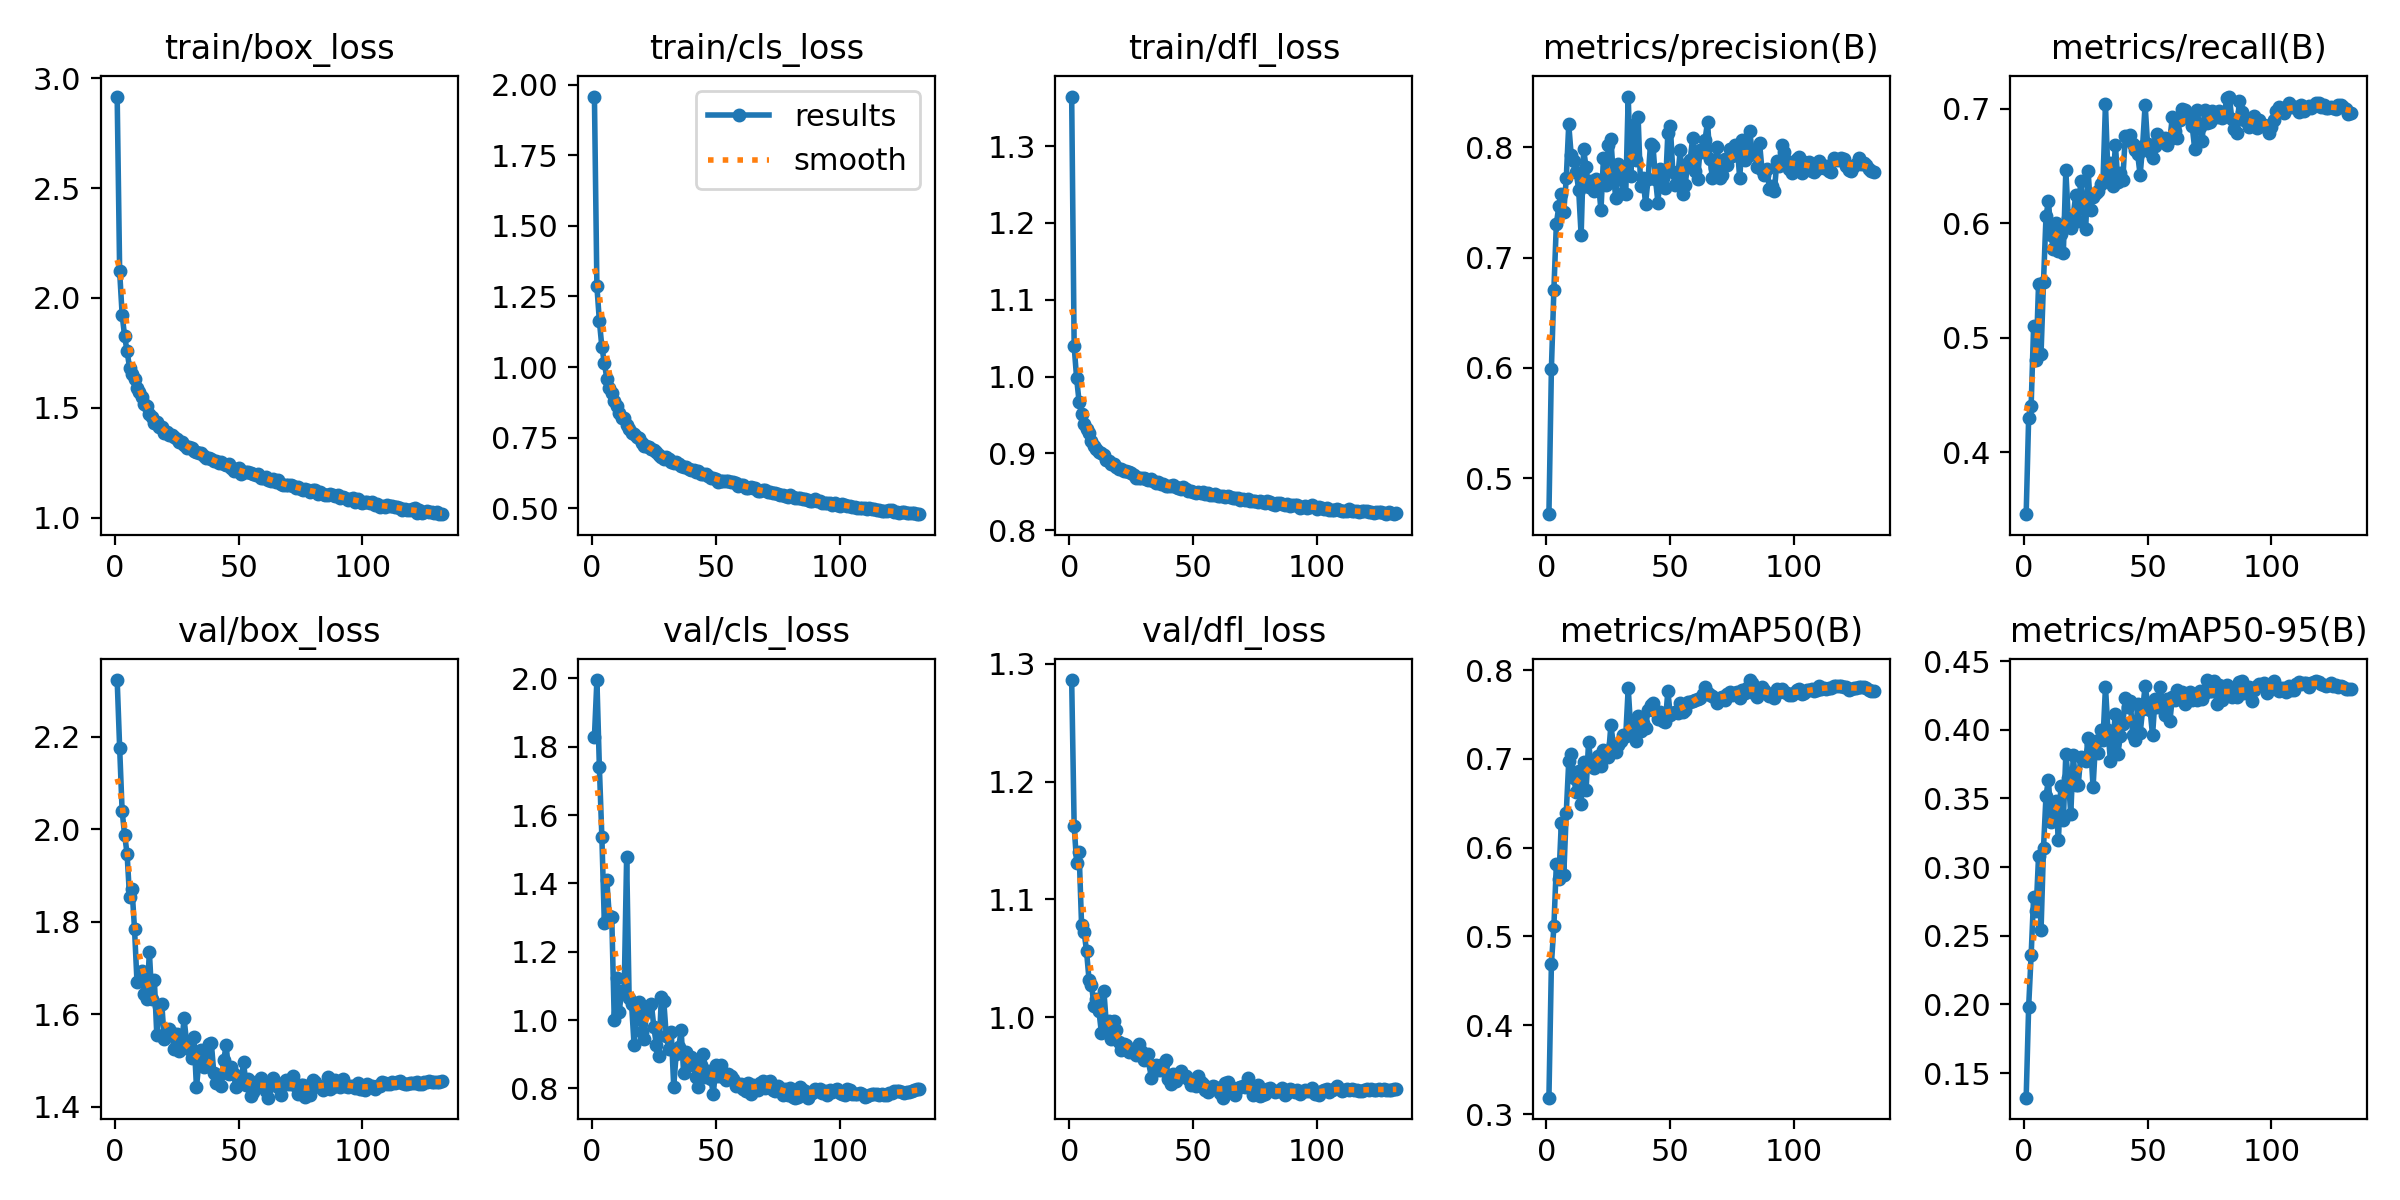

The table this chart was drawn from, first rows:
epoch, time, train/box_loss, train/cls_loss, train/dfl_loss, metrics/precision(B), metrics/recall(B), metrics/mAP50(B), metrics/mAP50-95(B), val/box_loss, val/cls_loss, val/dfl_loss, lr/pg0, lr/pg1, lr/pg2
1, 89.3, 2.916, 1.957, 1.365, 0.4675, 0.3461, 0.3185, 0.1321, 2.322, 1.829, 1.286, 0.003323, 0.003323, 0.07009
2, 167.6, 2.121, 1.286, 1.039, 0.5995, 0.4303, 0.4689, 0.1983, 2.176, 1.995, 1.162, 0.006655, 0.006655, 0.04009
3, 246.2, 1.925, 1.163, 0.9978, 0.6709, 0.4403, 0.5113, 0.2358, 2.039, 1.74, 1.131, 0.009985, 0.009985, 0.01009
4, 324.3, 1.826, 1.072, 0.9668, 0.7307, 0.5101, 0.5819, 0.278, 1.988, 1.537, 1.14, 0.00999, 0.00999, 0.00999
5, 402.1, 1.758, 1.016, 0.951, 0.7466, 0.481, 0.5648, 0.2679, 1.947, 1.285, 1.078, 0.009983, 0.009983, 0.009983
6, 480.5, 1.682, 0.9596, 0.9381, 0.7578, 0.5473, 0.6279, 0.3082, 1.853, 1.409, 1.073, 0.009973, 0.009973, 0.009973
7, 559.3, 1.653, 0.9276, 0.9318, 0.7418, 0.486, 0.5694, 0.2539, 1.871, 1.305, 1.056, 0.009961, 0.009961, 0.009961
8, 637.3, 1.632, 0.9068, 0.9265, 0.7719, 0.5491, 0.6395, 0.3141, 1.784, 1.3, 1.032, 0.009947, 0.009947, 0.009947
9, 715.6, 1.589, 0.8785, 0.9159, 0.8208, 0.6059, 0.6973, 0.352, 1.67, 1.001, 1.028, 0.009931, 0.009931, 0.009931
10, 793.7, 1.571, 0.8632, 0.9101, 0.7927, 0.6196, 0.7056, 0.3634, 1.672, 1.124, 1.01, 0.009912, 0.009912, 0.009912
11, 871.7, 1.548, 0.8379, 0.9056, 0.7875, 0.5895, 0.6782, 0.3328, 1.693, 1.025, 1.015, 0.009892, 0.009892, 0.009892
12, 949.7, 1.517, 0.8182, 0.9015, 0.7775, 0.5772, 0.6629, 0.3392, 1.645, 1.085, 1.005, 0.009869, 0.009869, 0.009869
13, 1028, 1.508, 0.8201, 0.8999, 0.7617, 0.5999, 0.6868, 0.348, 1.633, 1.082, 0.9866, 0.009844, 0.009844, 0.009844
14, 1106, 1.47, 0.7942, 0.8976, 0.7202, 0.5759, 0.6496, 0.3194, 1.735, 1.478, 1.022, 0.009818, 0.009818, 0.009818
15, 1184, 1.459, 0.7823, 0.8916, 0.7982, 0.5909, 0.6969, 0.3593, 1.632, 1.065, 0.9936, 0.009789, 0.009789, 0.009789
16, 1262, 1.433, 0.7686, 0.8898, 0.7818, 0.574, 0.665, 0.3341, 1.675, 1.046, 0.9966, 0.009758, 0.009758, 0.009758
17, 1340, 1.438, 0.7621, 0.8858, 0.7644, 0.6461, 0.719, 0.3821, 1.555, 0.9277, 0.9811, 0.009725, 0.009725, 0.009725
18, 1418, 1.413, 0.7537, 0.8863, 0.7692, 0.6046, 0.6926, 0.3648, 1.617, 1.032, 0.997, 0.00969, 0.00969, 0.00969
19, 1496, 1.414, 0.7496, 0.8825, 0.7602, 0.596, 0.6901, 0.3385, 1.623, 1.053, 0.9894, 0.009652, 0.009652, 0.009652
20, 1574, 1.385, 0.7301, 0.88, 0.7709, 0.6071, 0.6962, 0.3813, 1.546, 0.966, 0.9784, 0.009613, 0.009613, 0.009613
21, 1652, 1.391, 0.7226, 0.8799, 0.768, 0.6244, 0.703, 0.3595, 1.564, 0.9436, 0.9718, 0.009572, 0.009572, 0.009572
22, 1730, 1.377, 0.7211, 0.8769, 0.7429, 0.6021, 0.6914, 0.3596, 1.568, 1.024, 0.9772, 0.009529, 0.009529, 0.009529
23, 1808, 1.375, 0.7158, 0.8764, 0.7901, 0.6372, 0.7103, 0.3803, 1.559, 1.042, 0.9763, 0.009484, 0.009484, 0.009484
24, 1886, 1.369, 0.7118, 0.8752, 0.766, 0.6152, 0.7075, 0.379, 1.524, 1.046, 0.9707, 0.009437, 0.009437, 0.009437
25, 1964, 1.359, 0.7065, 0.874, 0.8021, 0.5946, 0.7022, 0.3773, 1.557, 0.9785, 0.9708, 0.009388, 0.009388, 0.009388
26, 2041, 1.347, 0.7011, 0.8714, 0.808, 0.6459, 0.7377, 0.3937, 1.521, 0.9268, 0.9717, 0.009337, 0.009337, 0.009337
27, 2119, 1.343, 0.6901, 0.8683, 0.7739, 0.6113, 0.7167, 0.3892, 1.532, 0.8957, 0.9677, 0.009284, 0.009284, 0.009284
28, 2196, 1.33, 0.6835, 0.8684, 0.7543, 0.623, 0.7077, 0.3581, 1.591, 1.067, 0.9771, 0.009229, 0.009229, 0.009229
29, 2274, 1.318, 0.6749, 0.8679, 0.7847, 0.6262, 0.7156, 0.3914, 1.54, 1.055, 0.9709, 0.009173, 0.009173, 0.009173
30, 2352, 1.321, 0.6812, 0.8678, 0.7757, 0.628, 0.7199, 0.3832, 1.526, 0.9529, 0.9636, 0.009115, 0.009115, 0.009115
31, 2430, 1.32, 0.6741, 0.8665, 0.7585, 0.6341, 0.7274, 0.3995, 1.505, 0.9146, 0.9647, 0.009055, 0.009055, 0.009055
32, 2508, 1.303, 0.6633, 0.8656, 0.7576, 0.6365, 0.7258, 0.3928, 1.55, 0.9664, 0.9686, 0.008993, 0.008993, 0.008993
33, 2586, 1.298, 0.6619, 0.8663, 0.846, 0.7038, 0.78, 0.4312, 1.442, 0.8052, 0.9481, 0.008929, 0.008929, 0.008929
34, 2664, 1.297, 0.6626, 0.8643, 0.7742, 0.6425, 0.7335, 0.4, 1.498, 0.9014, 0.9586, 0.008864, 0.008864, 0.008864
35, 2742, 1.294, 0.658, 0.8618, 0.82, 0.6525, 0.7367, 0.377, 1.522, 0.9198, 0.9592, 0.008797, 0.008797, 0.008797
36, 2819, 1.28, 0.6504, 0.862, 0.7889, 0.6322, 0.7199, 0.392, 1.486, 0.97, 0.9549, 0.008729, 0.008729, 0.008729
37, 2897, 1.274, 0.6468, 0.86, 0.8272, 0.6685, 0.7487, 0.4118, 1.487, 0.8454, 0.955, 0.008658, 0.008658, 0.008658
38, 2974, 1.27, 0.6455, 0.8594, 0.7648, 0.6361, 0.7308, 0.3824, 1.536, 0.9066, 0.96, 0.008587, 0.008587, 0.008587
39, 3052, 1.267, 0.6379, 0.8572, 0.7719, 0.644, 0.7404, 0.3952, 1.538, 0.8679, 0.9634, 0.008513, 0.008513, 0.008513
40, 3130, 1.257, 0.6347, 0.8569, 0.7487, 0.638, 0.7349, 0.4043, 1.473, 0.8905, 0.9475, 0.008439, 0.008439, 0.008439
41, 3207, 1.261, 0.6375, 0.8569, 0.7711, 0.6761, 0.7553, 0.4229, 1.451, 0.8699, 0.9434, 0.008362, 0.008362, 0.008362
42, 3285, 1.249, 0.6282, 0.8582, 0.8032, 0.6748, 0.7611, 0.4167, 1.468, 0.8327, 0.9516, 0.008284, 0.008284, 0.008284
43, 3363, 1.255, 0.6315, 0.8563, 0.8013, 0.6771, 0.7625, 0.4211, 1.445, 0.8044, 0.9454, 0.008205, 0.008205, 0.008205
44, 3440, 1.243, 0.6235, 0.8548, 0.7714, 0.6694, 0.7539, 0.3961, 1.501, 0.8677, 0.9492, 0.008125, 0.008125, 0.008125
45, 3518, 1.239, 0.6203, 0.8533, 0.7497, 0.6639, 0.7445, 0.3925, 1.533, 0.9014, 0.9545, 0.008043, 0.008043, 0.008043
46, 3595, 1.244, 0.6217, 0.856, 0.7807, 0.66, 0.7525, 0.4187, 1.472, 0.8342, 0.9499, 0.00796, 0.00796, 0.00796
47, 3674, 1.229, 0.6131, 0.8536, 0.7718, 0.642, 0.7427, 0.3976, 1.486, 0.8495, 0.9496, 0.007875, 0.007875, 0.007875
48, 3751, 1.215, 0.6063, 0.8511, 0.7627, 0.6678, 0.742, 0.415, 1.47, 0.8266, 0.9476, 0.007789, 0.007789, 0.007789
49, 3828, 1.221, 0.6066, 0.8513, 0.8129, 0.7035, 0.7762, 0.4318, 1.443, 0.7832, 0.9422, 0.007702, 0.007702, 0.007702
50, 3905, 1.227, 0.6057, 0.8501, 0.8191, 0.6687, 0.749, 0.4198, 1.454, 0.869, 0.9444, 0.007614, 0.007614, 0.007614
51, 3983, 1.201, 0.5946, 0.848, 0.778, 0.662, 0.7514, 0.4146, 1.454, 0.8348, 0.9412, 0.007525, 0.007525, 0.007525
52, 4060, 1.21, 0.5978, 0.8498, 0.7658, 0.6571, 0.753, 0.3959, 1.497, 0.869, 0.9501, 0.007435, 0.007435, 0.007435
53, 4138, 1.207, 0.5986, 0.8487, 0.7733, 0.667, 0.7517, 0.4223, 1.446, 0.8343, 0.9449, 0.007343, 0.007343, 0.007343
54, 4215, 1.207, 0.597, 0.8495, 0.7974, 0.6776, 0.7625, 0.4164, 1.461, 0.8249, 0.9431, 0.007251, 0.007251, 0.007251
55, 4293, 1.204, 0.5958, 0.8476, 0.7573, 0.6723, 0.753, 0.4312, 1.423, 0.843, 0.9379, 0.007158, 0.007158, 0.007158
56, 4370, 1.2, 0.5932, 0.8484, 0.7658, 0.6707, 0.7545, 0.4201, 1.431, 0.8356, 0.9361, 0.007063, 0.007063, 0.007063
57, 4447, 1.196, 0.5919, 0.8461, 0.786, 0.6746, 0.7641, 0.4105, 1.454, 0.8276, 0.9394, 0.006968, 0.006968, 0.006968
58, 4525, 1.198, 0.5897, 0.8458, 0.7887, 0.6683, 0.7641, 0.4221, 1.448, 0.8064, 0.9414, 0.006872, 0.006872, 0.006872
59, 4602, 1.181, 0.5798, 0.8474, 0.8084, 0.6732, 0.7654, 0.4061, 1.462, 0.8128, 0.9409, 0.006775, 0.006775, 0.006775
60, 4679, 1.183, 0.5826, 0.8444, 0.7784, 0.693, 0.7667, 0.4238, 1.453, 0.8126, 0.9386, 0.006678, 0.006678, 0.006678
... 72 more rows
